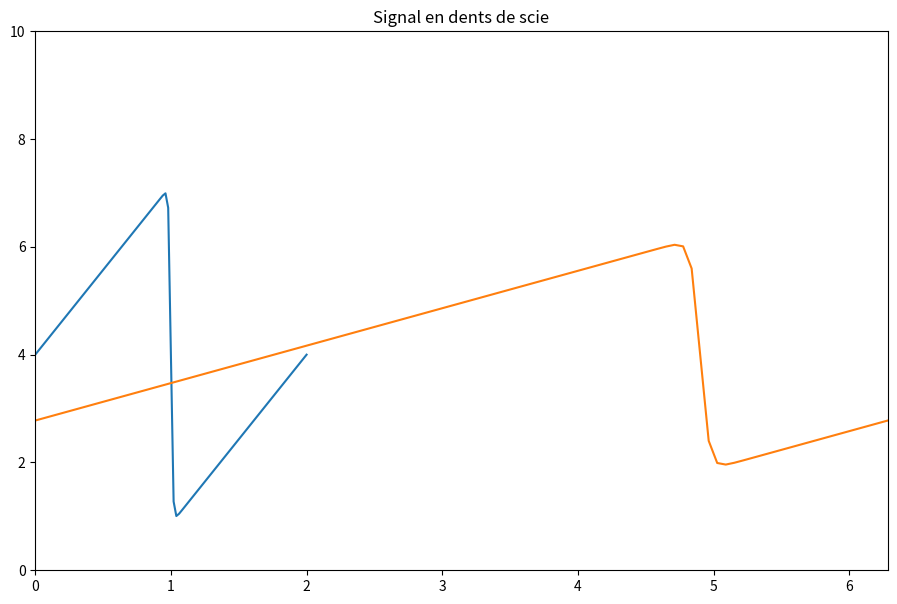

Write Python code to recreate this figure.
"""
Créé par Antoine Groudiev, 2021
Référence : lorenabarba.com/blog/cfd-python-12-steps-to-navier-stokes/
"""

import numpy as np
import sympy as sp
from sympy.utilities.lambdify import lambdify
import matplotlib.pyplot as plt
from matplotlib.animation import FuncAnimation, PillowWriter


"""Etape 4 : Equation de Burgers en 1 dimension"""
BLIT = False
SAVE = False

fig, axes = plt.subplots(figsize=(11,7), dpi=100)
axes.set_title("Signal en dents de scie")

# Calcul et dérivation des fonctions
x, nu, t = sp.symbols('x nu t')
phi = (sp.exp(-(x - 4 * t)**2 / (4 * nu * (t + 1))) + sp.exp(-(x - 4 * t - 2 * sp.pi)**2 / (4 * nu * (t + 1))))
phiprime = phi.diff(x)

u = -2 * nu * (phiprime/phi) + 4
ufunc = lambdify((t, x, nu), u)

# Constantes
nx = 101 # nombre de points
nt = 100 # nombre d'étapes à calculer
dx = 2*np.pi / (nx-1)
nu = .07 # viscosité
dt = dx*nu # intervalle de temps

# Calcul de u en fonction du temps : n et n+1 sont deux instants consécutifs
x=np.linspace(0, 2*np.pi, nx)
u_n = np.empty(nx)
t=0
u= np.asarray([ufunc(t, x0, nu) for x0 in x])


plt.xlim([0, 2*np.pi]) 
# condition aux limites périodiques : u(0) = u(2pi)
# on n'a alors besoin de tracer la fonction que sur [0, 2pi]
plt.ylim([0, 10])

u_analytical = np.asarray([ufunc(nt*dt, xi, nu) for xi in x])

line_computed, = axes.plot(np.linspace(0,2,nx), u)
line_analytical, = axes.plot(x, u_analytical)

# Animation 
def animate(n):
    global u_n
    global line

    u_n = u.copy()
    for i in range(1, nx-1): 
        # on commence à 1 car u_n dépend de u_n-1 ; on finit à u_n -1 car u_n dépend de u_n+1
        u[i] = u_n[i] - u_n[i] * dt / dx *(u_n[i] - u_n[i-1]) + nu * dt / dx**2 *(u_n[i+1] - 2 * u_n[i] + u_n[i-1])
    u[0]=u_n[0]-u_n[0]*dt/dx * (u_n[0]-u_n[-2]) + nu*dt/dx**2 *(u_n[1]-2*u_n[0]+u_n[-2])
    u[-1]=u[0]
    line_computed.set_data(x, u)
    line_analytical.set_data(x, [ufunc(n*dt, xi, nu) for xi in x])
    return line_computed, line_analytical,

anim = FuncAnimation(fig, animate, frames = nt, interval = dt, blit = BLIT)
if SAVE:
    writergif = PillowWriter(fps=30)
    anim.save('Images/animation-step4.gif', writer=writergif)

plt.show()
